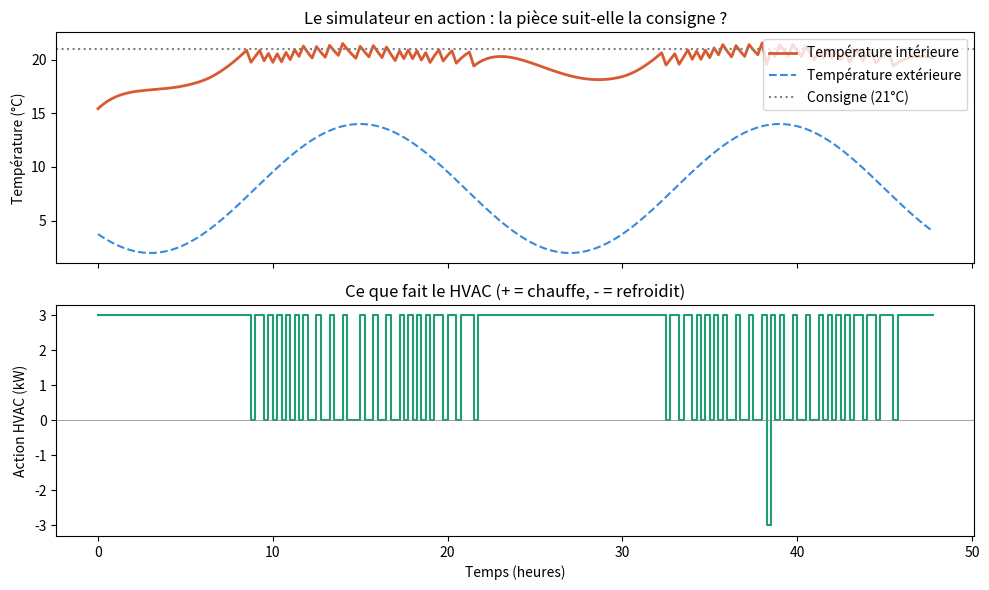

Reproduce this figure in Python.
"""
Step 1: Small thermal simulator for a room
------------------------------------------------------------
On modélise UNE pièce avec le modèle "RC"
Idée : la température intérieure évolue selon
  - les fuites vers l'extérieur (isolation R),
  - la chaleur du HVAC (chauffage / clim),
  - les apports gratuits (occupant + soleil).

Pour l'instant on pilote la pièce avec un thermostat classique.
Plus tard, on remplacera ce thermostat par un agent RL.
"""

import numpy as np
import matplotlib.pyplot as plt

# --- Building Setting (RC model) ---
R  = 5.0    # termal resistor (°C/kW) : plus c'est grand, mieux c'est isolé
C  = 0.5    # termal capacity (kWh/°C) : l'inertie, la "lourdeur" thermique
dt = 0.25   # Time step (h) = 15 min

# --- Time : 2 days ---
n_steps = int(48 / dt)
heures  = np.arange(n_steps) * dt

# --- External temperature : cold on the night, warm in the afternoon ---
T_ext = 8 + 6 * np.sin(2 * np.pi * (heures - 9) / 24)   # oscille entre ~2°C et ~14°C

# --- Target comfort ---
T_consigne = 21.0   # température souhaitée
zone_morte = 0.5    # on n'agit que si on s'écarte de +/- 0.5°C (évite de sur-réagir)


def thermostat(T_in):
    """Contrôleur simple 'tout ou rien' : notre référence à battre plus tard."""
    if T_in < T_consigne - zone_morte:
        return +3.0   # chauffage à fond (kW)
    elif T_in > T_consigne + zone_morte:
        return -3.0   # climatisation à fond (kW)
    else:
        return 0.0    # on ne fait rien


# --- Boucle de simulation (c'est le coeur : la même boucle que le schéma) ---
T_in = 15.0          # température intérieure de départ (pièce froide)
hist_T, hist_Q = [], []
energie_totale = 0.0

for t in range(n_steps):
    Q_hvac  = thermostat(T_in)                                    # 1) le contrôleur décide
    Q_occ   = 0.1                                                 # apport occupant (kW)
    Q_solar = max(0.0, 0.5 * np.sin(2 * np.pi * (heures[t] - 6) / 24))  # soleil en journée

    # 2) l'équation RC : de combien la température change en un pas de temps
    dT = (dt / C) * ((T_ext[t] - T_in) / R + Q_hvac + Q_occ + Q_solar)
    T_in += dT                                                    # 3) on met à jour la pièce

    energie_totale += abs(Q_hvac) * dt   # énergie consommée (kWh) : ce que le RL cherchera à réduire
    hist_T.append(T_in)
    hist_Q.append(Q_hvac)

print(f"Énergie HVAC consommée sur 2 jours : {energie_totale:.1f} kWh")

# --- Display ---
fig, (ax1, ax2) = plt.subplots(2, 1, figsize=(10, 6), sharex=True)

ax1.plot(heures, hist_T, label="Température intérieure", color="#D85A30", linewidth=2)
ax1.plot(heures, T_ext, label="Température extérieure", color="#378ADD", linestyle="--")
ax1.axhline(T_consigne, color="gray", linestyle=":", label="Consigne (21°C)")
ax1.set_ylabel("Température (°C)")
ax1.legend(loc="upper right")
ax1.set_title("Le simulateur en action : la pièce suit-elle la consigne ?")

ax2.step(heures, hist_Q, where="post", color="#1D9E75", linewidth=1.5)
ax2.set_ylabel("Action HVAC (kW)")
ax2.set_xlabel("Temps (heures)")
ax2.axhline(0, color="gray", linewidth=0.5)
ax2.set_title("Ce que fait le HVAC (+ = chauffe, - = refroidit)")

plt.tight_layout()
plt.savefig("resultat_simulation.png", dpi=100)
plt.show()
